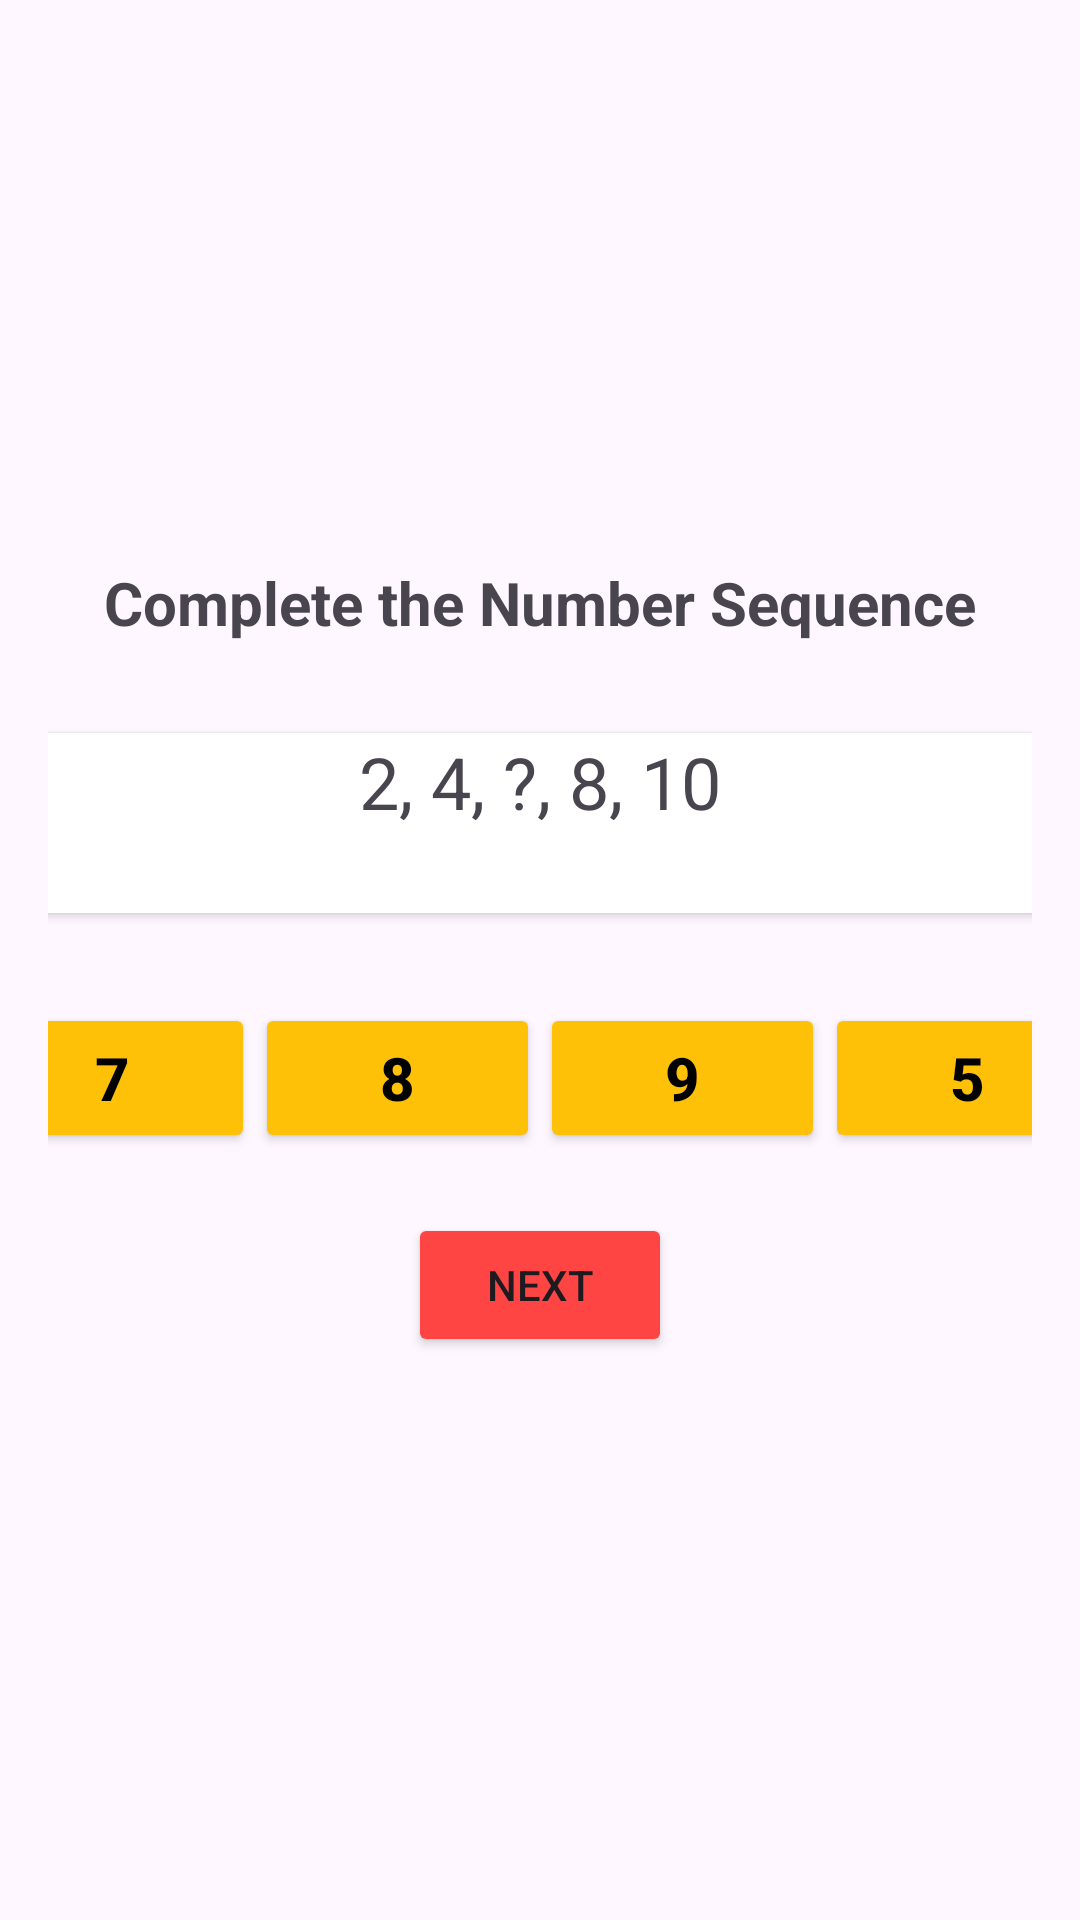

Produce the Android XML layout that renders to this screen, including the resource entries it uses.
<!-- AndroidManifest.xml: application theme Theme.MATHS -->
<!-- res/layout/activity_number_sequence.xml -->
<LinearLayout xmlns:android="http://schemas.android.com/apk/res/android"
    xmlns:tools="http://schemas.android.com/tools"
    android:orientation="vertical"
    android:padding="16dp"
    android:gravity="center"
    android:layout_width="match_parent"
    android:layout_height="match_parent"
    tools:context=".NumberSequenceActivity"
    android:background="@drawable/bckg">


    <TextView
        android:layout_width="match_parent"
        android:layout_height="wrap_content"
        android:text="Complete the Number Sequence"
        android:textSize="20sp"
        android:textStyle="bold"
        android:gravity="center"/>

    <androidx.cardview.widget.CardView
        android:id="@+id/cardShape"
        android:layout_width="350dp"
        android:layout_height="60dp"
       android:layout_marginTop="30dp"
        android:elevation="4dp"
        android:radius="12dp">

    <TextView
        android:layout_width="match_parent"
        android:layout_height="wrap_content"
        android:id="@+id/question"
        android:text="2, 4, ?, 8, 10"
        android:textSize="24sp"
        android:gravity="center" />
    </androidx.cardview.widget.CardView>


    <LinearLayout
        android:layout_marginTop="30dp"
        android:layout_width="380dp"
        android:layout_height="50dp"
        android:orientation="horizontal" >
        <Button android:text="7" style="@style/CalcButton"

            android:id="@+id/btn1"/>
        <Button android:text="8" style="@style/CalcButton"
            android:id="@+id/btn2"/>
        <Button android:text="9" style="@style/CalcButton"
            android:id="@+id/btn3"/>
        <Button android:text="5" style="@style/CalcButton"
            android:id="@+id/btn4"/>

    </LinearLayout>





    <Button
        android:layout_width="wrap_content"
        android:layout_height="wrap_content"
        android:id="@+id/btnnext"
        android:text="Next"
        android:layout_marginTop="20dp"
        android:backgroundTint="@color/red"/>


</LinearLayout>
<!-- resources referenced by this layout -->
<resources>
  <color name="red">#FF4444</color>
  <style name="CalcButton">
          <item name="android:layout_width">0dp</item>
          <item name="android:layout_height">50dp</item>
          <item name="android:layout_weight">1</item>
          <item name="android:textSize">20sp</item>
          <item name="android:textStyle">bold</item>
          <item name="backgroundTint">#FFC107</item>
          <item name="android:textColor">@color/black</item>
  
  
      </style>
  <style name="Theme.MATHS" parent="Base.Theme.MATHS" />
  <color name="black">#FF000000</color>
  <style name="Base.Theme.MATHS" parent="Theme.Material3.DayNight.NoActionBar">
          
          
      </style>
</resources>
